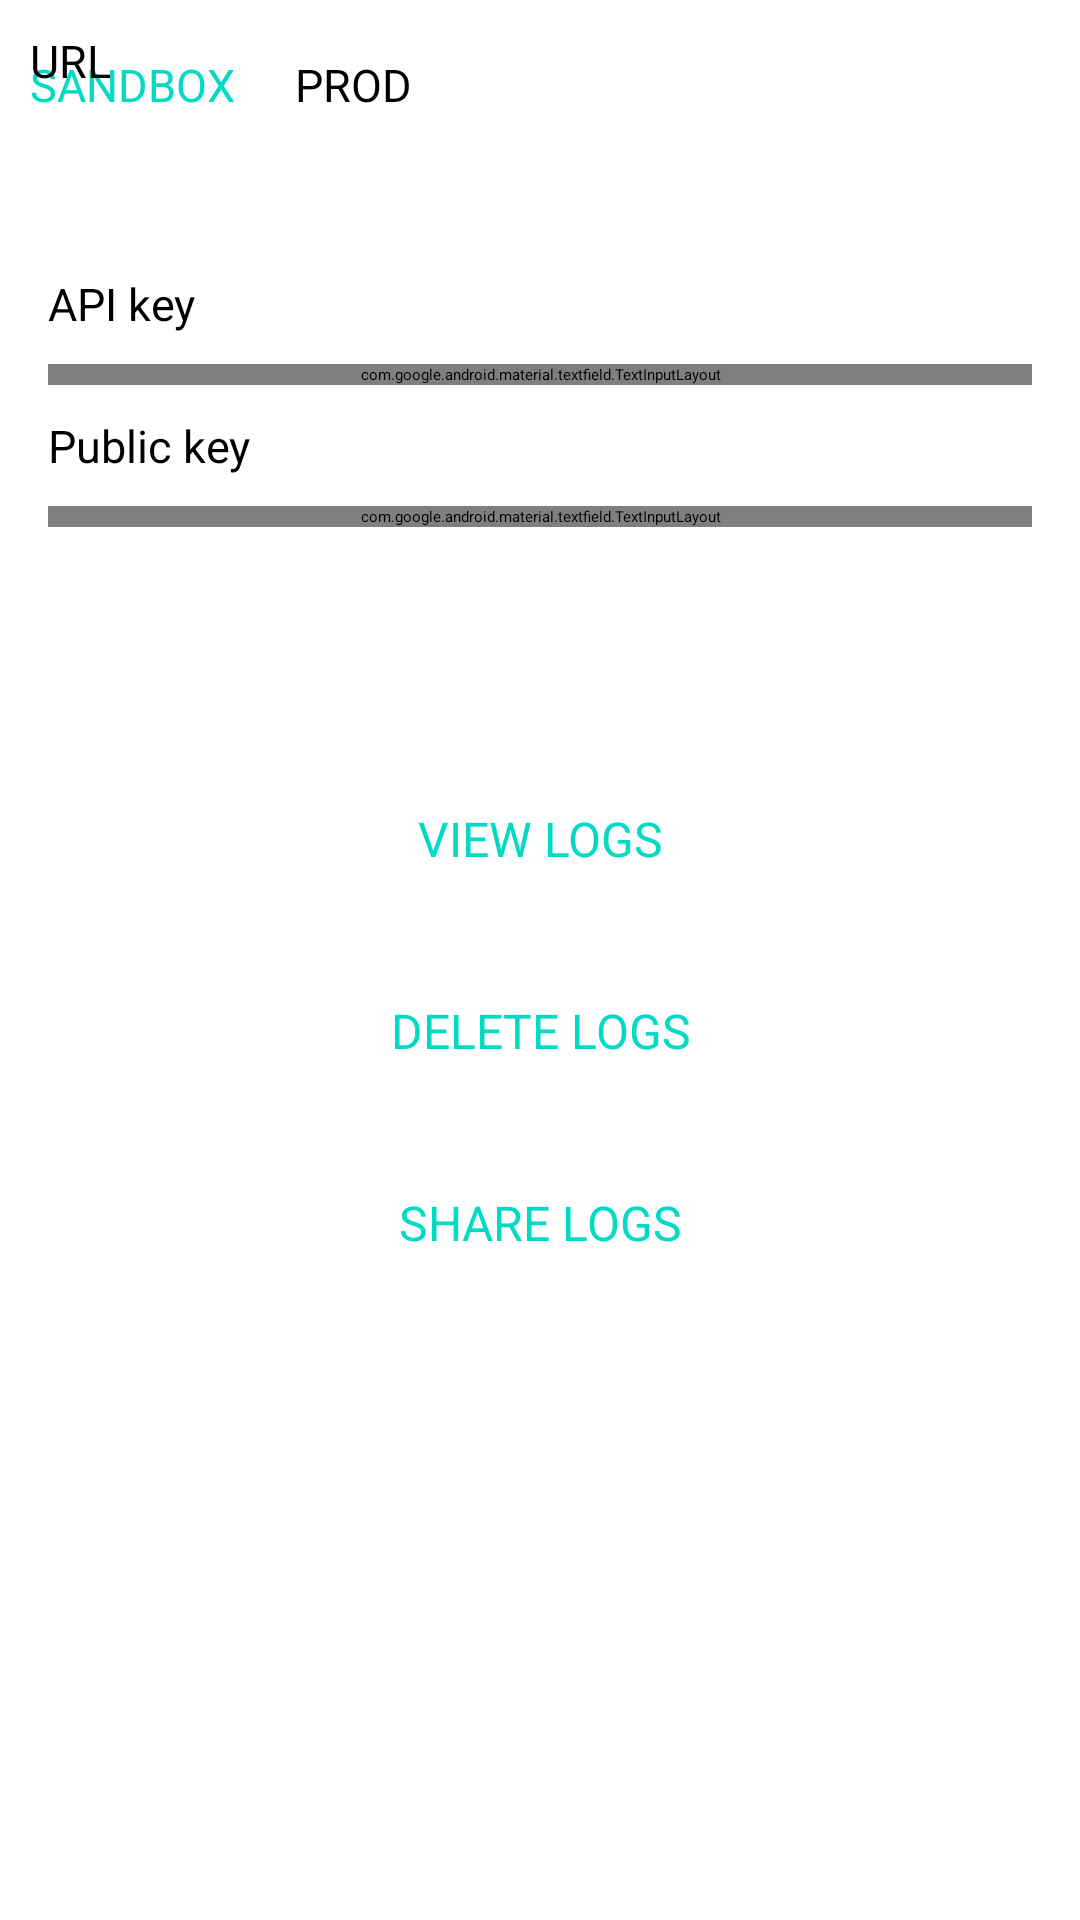

Reconstruct the res/layout file that produces this screen, plus the resources it refers to.
<!-- AndroidManifest.xml: application theme Theme.XplorPayMobile.Starting -->
<!-- res/layout/fragment_more.xml -->
<?xml version="1.0" encoding="utf-8"?>
<androidx.constraintlayout.widget.ConstraintLayout xmlns:android="http://schemas.android.com/apk/res/android"
    xmlns:app="http://schemas.android.com/apk/res-auto"
    xmlns:tools="http://schemas.android.com/tools"
    android:layout_width="match_parent"
    android:layout_height="match_parent"
    tools:context=".ui.more.MoreFragment">

    <TextView
        android:id="@+id/sandbox_label"
        android:layout_width="wrap_content"
        android:layout_height="wrap_content"
        android:layout_marginStart="10dp"
        android:layout_marginTop="18dp"
        android:text="@string/environment_sandbox"
        android:textColor="@color/teal_200"
        android:textSize="15sp"
        app:layout_constraintStart_toStartOf="parent"
        app:layout_constraintTop_toTopOf="parent" />

    <TextView
        android:id="@+id/prod_label"
        android:layout_width="wrap_content"
        android:layout_height="wrap_content"
        android:layout_marginStart="20dp"
        android:layout_marginTop="18dp"
        android:text="@string/environment_production"
        android:textColor="@color/black"
        android:textSize="15sp"
        app:layout_constraintStart_toEndOf="@id/sandbox_label"
        app:layout_constraintTop_toTopOf="parent" />

    <androidx.appcompat.widget.SwitchCompat
        android:id="@+id/switch_button"
        android:layout_width="wrap_content"
        android:layout_height="wrap_content"
        android:layout_marginStart="20dp"
        android:layout_marginTop="5dp"
        android:layout_marginEnd="20dp"
        app:layout_constraintEnd_toEndOf="parent"
        app:layout_constraintTop_toTopOf="parent" />

    <TextView
        android:id="@+id/url_label"
        android:layout_width="0dp"
        android:layout_height="wrap_content"
        android:layout_marginTop="5dp"
        android:text="@string/label_url"
        android:textColor="@color/black"
        android:textSize="15sp"
        app:layout_constraintEnd_toEndOf="@id/switch_button"
        app:layout_constraintStart_toStartOf="@id/sandbox_label"
        app:layout_constraintTop_toBottomOf="@id/switch_button" />

    <TextView
        android:id="@+id/url_text"
        android:layout_width="0dp"
        android:layout_height="wrap_content"
        android:layout_marginTop="10dp"
        android:background="@color/white"
        android:paddingStart="5dp"
        android:paddingEnd="5dp"
        android:textSize="13sp"
        app:layout_constraintEnd_toEndOf="@id/url_label"
        app:layout_constraintStart_toStartOf="@id/url_label"
        app:layout_constraintTop_toBottomOf="@id/url_label" />

    <TextView
        android:id="@+id/version_number"
        style="@style/TextPrimaryStartSingleLine14"
        android:layout_width="match_parent"
        android:layout_height="wrap_content"
        android:layout_margin="@dimen/margin_medium"
        app:layout_constraintEnd_toEndOf="parent"
        app:layout_constraintStart_toStartOf="parent"
        app:layout_constraintTop_toBottomOf="@id/url_text" />

    <TextView
        android:id="@+id/api_key_label"
        android:layout_width="0dp"
        android:layout_height="wrap_content"
        android:layout_marginTop="10dp"
        android:text="@string/label_api_key"
        android:textColor="@color/black"
        android:textSize="15sp"
        app:layout_constraintEnd_toEndOf="@id/version_number"
        app:layout_constraintStart_toStartOf="@id/version_number"
        app:layout_constraintTop_toBottomOf="@id/version_number" />

    <com.google.android.material.textfield.TextInputLayout
        android:id="@+id/api_key_text_input"
        style="@style/TextInputLayout"
        android:layout_width="0dp"
        android:layout_height="wrap_content"
        android:layout_marginTop="10dp"
        app:endIconMode="password_toggle"
        app:layout_constraintEnd_toEndOf="@id/api_key_label"
        app:layout_constraintStart_toStartOf="@id/api_key_label"
        app:layout_constraintTop_toBottomOf="@id/api_key_label">

        <com.google.android.material.textfield.TextInputEditText
            android:layout_width="match_parent"
            android:layout_height="wrap_content"
            android:inputType="textPassword" />
    </com.google.android.material.textfield.TextInputLayout>

    <TextView
        android:id="@+id/public_key_label"
        android:layout_width="0dp"
        android:layout_height="wrap_content"
        android:layout_marginTop="10dp"
        android:text="@string/label_public_key"
        android:textColor="@color/black"
        android:textSize="15sp"
        app:layout_constraintEnd_toEndOf="@id/api_key_text_input"
        app:layout_constraintStart_toStartOf="@id/api_key_text_input"
        app:layout_constraintTop_toBottomOf="@id/api_key_text_input" />

    <com.google.android.material.textfield.TextInputLayout
        android:id="@+id/public_key_text_input"
        style="@style/TextInputLayout"
        android:layout_width="0dp"
        android:layout_height="wrap_content"
        android:layout_marginTop="10dp"
        app:endIconMode="password_toggle"
        app:layout_constraintEnd_toEndOf="@id/public_key_label"
        app:layout_constraintStart_toStartOf="@id/public_key_label"
        app:layout_constraintTop_toBottomOf="@id/public_key_label">

        <com.google.android.material.textfield.TextInputEditText
            android:layout_width="match_parent"
            android:layout_height="wrap_content"
            android:inputType="textPassword" />
    </com.google.android.material.textfield.TextInputLayout>

    <androidx.appcompat.widget.AppCompatButton
        android:id="@+id/save_keys"
        android:layout_width="wrap_content"
        android:layout_height="wrap_content"
        android:layout_marginTop="@dimen/margin_medium"
        android:text="@string/button_save_keys_text"
        android:theme="@style/SaveButton"
        app:backgroundTint="@color/teal_200"
        app:layout_constraintEnd_toEndOf="parent"
        app:layout_constraintStart_toStartOf="parent"
        app:layout_constraintTop_toBottomOf="@id/public_key_text_input" />

    <androidx.appcompat.widget.AppCompatButton
        android:id="@+id/view_logs"
        style="@style/LoggerButton"
        android:layout_width="wrap_content"
        android:layout_height="wrap_content"
        android:layout_marginTop="@dimen/margin_medium"
        android:text="@string/button_view_logs_text"
        app:layout_constraintEnd_toEndOf="parent"
        app:layout_constraintStart_toStartOf="parent"
        app:layout_constraintTop_toBottomOf="@id/save_keys" />

    <androidx.appcompat.widget.AppCompatButton
        android:id="@+id/delete_logs"
        style="@style/LoggerButton"
        android:layout_width="wrap_content"
        android:layout_height="wrap_content"
        android:layout_marginTop="@dimen/margin_medium"
        android:text="@string/button_delete_logs_text"
        app:layout_constraintEnd_toEndOf="parent"
        app:layout_constraintStart_toStartOf="parent"
        app:layout_constraintTop_toBottomOf="@id/view_logs" />

    <androidx.appcompat.widget.AppCompatButton
        android:id="@+id/share_logs"
        style="@style/LoggerButton"
        android:layout_width="wrap_content"
        android:layout_height="wrap_content"
        android:layout_marginTop="@dimen/margin_medium"
        android:text="@string/button_share_logs_text"
        app:layout_constraintEnd_toEndOf="parent"
        app:layout_constraintStart_toStartOf="parent"
        app:layout_constraintTop_toBottomOf="@id/delete_logs" />

</androidx.constraintlayout.widget.ConstraintLayout>
<!-- resources referenced by this layout -->
<resources>
  <color name="black">#FF000000</color>
  <color name="teal_200">#FF03DAC5</color>
  <color name="white">#FFFFFFFF</color>
  <dimen name="margin_medium">16dp</dimen>
  <string name="button_delete_logs_text">DELETE LOGS</string>
  <string name="button_save_keys_text">SAVE</string>
  <string name="button_share_logs_text">SHARE LOGS</string>
  <string name="button_view_logs_text">VIEW LOGS</string>
  <string name="environment_production">PROD</string>
  <string name="environment_sandbox">SANDBOX</string>
  <string name="label_api_key">API key</string>
  <string name="label_public_key">Public key</string>
  <string name="label_url">URL</string>
  <style name="LoggerButton" parent="Widget.MaterialComponents.Button.TextButton">
          <item name="android:textColor">@color/teal_200</item>
          <item name="android:textSize">@dimen/text_size_medium_big</item>
      </style>
  <style name="SaveButton" parent="Widget.MaterialComponents.Button.TextButton">
          <item name="android:textColor">@color/white</item>
          <item name="android:textSize">@dimen/text_size_medium_big</item>
          <item name="backgroundTint">@color/teal_200</item>
      </style>
  <style name="Theme.XplorPayMobile.Starting" parent="Theme.SplashScreen">
          <item name="windowSplashScreenBackground">@color/white</item>
          <item name="windowSplashScreenAnimatedIcon">@drawable/ic_splash_screen</item>
          <item name="postSplashScreenTheme">@style/Theme.XplorPayMobile</item>
      </style>
  <dimen name="text_size_medium_big">16sp</dimen>
  <!-- drawable ic_splash_screen (drawable) -->
  <?xml version="1.0" encoding="utf-8"?>
  <layer-list xmlns:android="http://schemas.android.com/apk/res/android">
      <item android:drawable="@color/white" />
      <item
          android:drawable="@drawable/bg_splash_screen_top"
          android:gravity="top"
          android:top="25dp"/>
      <item
          android:drawable="@drawable/bg_splash_screen_bottom"
          android:gravity="bottom" />
      <item
          android:drawable="@drawable/ic_xplor"
          android:gravity="center"/>
      <item
          android:width="60dp"
          android:height="100dp"
          android:drawable="@drawable/splash_screen_text"
          android:gravity="center"
          android:top="150dp" />
  </layer-list>
  <style name="Theme.XplorPayMobile" parent="Theme.MaterialComponents.DayNight.DarkActionBar">
          
          <item name="colorPrimary">@color/black</item>
          <item name="colorPrimaryVariant">@color/purple_700</item>
          <item name="colorOnPrimary">@color/white</item>
          
          <item name="colorSecondary">@color/teal_200</item>
          <item name="colorSecondaryVariant">@color/teal_700</item>
          <item name="colorOnSecondary">@color/black</item>
          
          <item name="android:statusBarColor">@color/white</item>
          <item name="android:windowLightStatusBar">true</item>
          
      </style>
  <!-- drawable bg_splash_screen_bottom (drawable) -->
  <vector xmlns:android="http://schemas.android.com/apk/res/android"
      android:width="320dp"
      android:height="197dp"
      android:viewportWidth="320"
      android:viewportHeight="197">
    <path
        android:pathData="M320,0.674C273.903,30.008 219.186,47 160.5,47C101.389,47 46.304,29.761 0,0.035V197H320V0.674Z"
        android:fillColor="#FAFAFA"
        android:fillType="evenOdd"/>
  </vector>
  <color name="purple_700">#FF3700B3</color>
  <color name="teal_700">#FF018786</color>
</resources>
